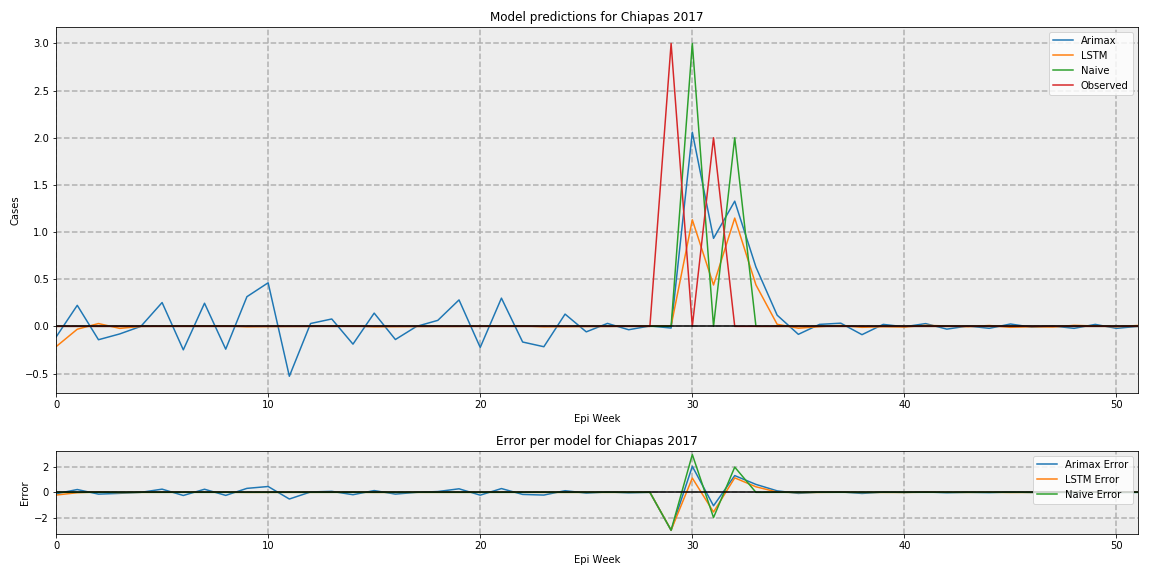

The data file committed next to this chart (first rows):
, Arimax, LSTM, Naive, Observed
0, -0.1135, -0.2156, 0, 0.0
1, 0.223, -0.03028, 0, 0.0
2, -0.1417, 0.02991, 0, 0.0
3, -0.08036, -0.02138, 0, 0.0
4, -2.049823711176815e-18, -2.29912737250379e-05, 0, 0.0
5, 0.2526, 0.00217, 0, 0.0
6, -0.2489, 0.004395, 0, 0.0
7, 0.2452, 0.004973, 0, 0.0
8, -0.2416, 0.005345, 0, 0.0
9, 0.3147, -0.00411, 0, 0.0
10, 0.4621, -0.001476, 0, 0.0
11, -0.5291, -0.0003073, 0, 0.0
12, 0.03031, 0.0002076, 0, 0.0
13, 0.07833, 0.003394, 0, 0.0
14, -0.1884, 0.004812, 0, 0.0
15, 0.1405, -0.004186, 0, 0.0
16, -0.1395, -0.002454, 0, 0.0
17, 2.185409883096713e-19, -0.0007773, 0, 0.0
18, 0.06365, -0.0002845, 0, 0.0
19, 0.2805, 0.0001842, 0, 0.0
20, -0.2235, 0.003327, 0, 0.0
21, 0.2992, 0.004246, 0, 0.0
22, -0.166, 0.005127, 0, 0.0
23, -0.2159, -0.004149, 0, 0.0
24, 0.1299, -0.002434, 0, 0.0
25, -0.05825, -0.0007668, 0, 0.0
26, 0.03137, -0.0002764, 0, 0.0
27, -0.03584, 0.002004, 0, 0.0
28, 0.00448, 0.003394, 0, 0.0
29, -0.01792, 0.004735, 0, 3
30, 2.059, 1.13, 3, 0.0
31, 0.9333, 0.4386, 0, 2
32, 1.327, 1.148, 2, 0.0
33, 0.6288, 0.4397, 0, 0.0
34, 0.1187, 0.02192, 0, 0.0
35, -0.08454, -0.01936, 0, 0.0
36, 0.02114, -0.002867, 0, 0.0
37, 0.03376, 0.009299, 0, 0.0
38, -0.08799, -0.01004, 0, 0.0
39, 0.02095, -0.00339, 0, 0.0
40, -0.004192, -0.006871, 0, 0.0
41, 0.02932, 0.01077, 0, 0.0
42, -0.02931, 0.004344, 0, 0.0
43, 0.004188, -0.002903, 0, 0.0
44, -0.02094, 0.009279, 0, 0.0
45, 0.02512, -0.01002, 0, 0.0
46, -0.008375, -0.003383, 0, 0.0
47, 0.004188, -0.006859, 0, 0.0
48, -0.02094, 0.01076, 0, 0.0
49, 0.02093, 0.004344, 0, 0.0
50, -0.02093, -0.002901, 0, 0.0
51, 8.2093782364775055e-19, 0.009268, 0, 0.0
